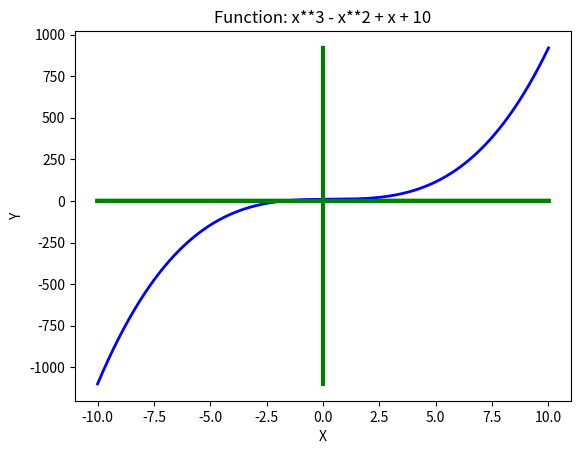

Python code for this plot:
import matplotlib.pyplot as plt
import numpy as np
import math

#plotting sin function

x = np.linspace(-10,10,10000)
y = [*(map(lambda a:math.sin(a),x))]

plt.plot(x,y,color='blue',linewidth=2)
plt.plot([0]*10000,y,color='green',linewidth=3)
plt.plot(x,[0]*10000,color='green',linewidth=3)
plt.xlabel("X")
plt.ylabel("Sin(X)")
plt.title("SinX function")
plt.show()

#plotting cos function

x = np.linspace(-10,10,10000)
y = [*(map(lambda a:math.cos(a),x))]

plt.plot(x,y,color='blue',linewidth=2)
plt.plot([0]*10000,y,color='green',linewidth=3)
plt.plot(x,[0]*10000,color='green',linewidth=3)
plt.xlabel("X")
plt.ylabel("Cos(X)")
plt.title("CosX function")
plt.show()

#plotting user defined function
def func(x):
    y = x**3 - x**2 + x + 10
    return y

x = np.linspace(-10,10,10000)
y = [*(map(lambda a:func(a),x))]

plt.plot(x,y,color='blue',linewidth=2)
plt.plot([0]*10000,y,color='green',linewidth=3)
plt.plot(x,[0]*10000,color='green',linewidth=3)
plt.xlabel("X")
plt.ylabel("Y")
plt.title("Function: x**3 - x**2 + x + 10")
plt.show()
